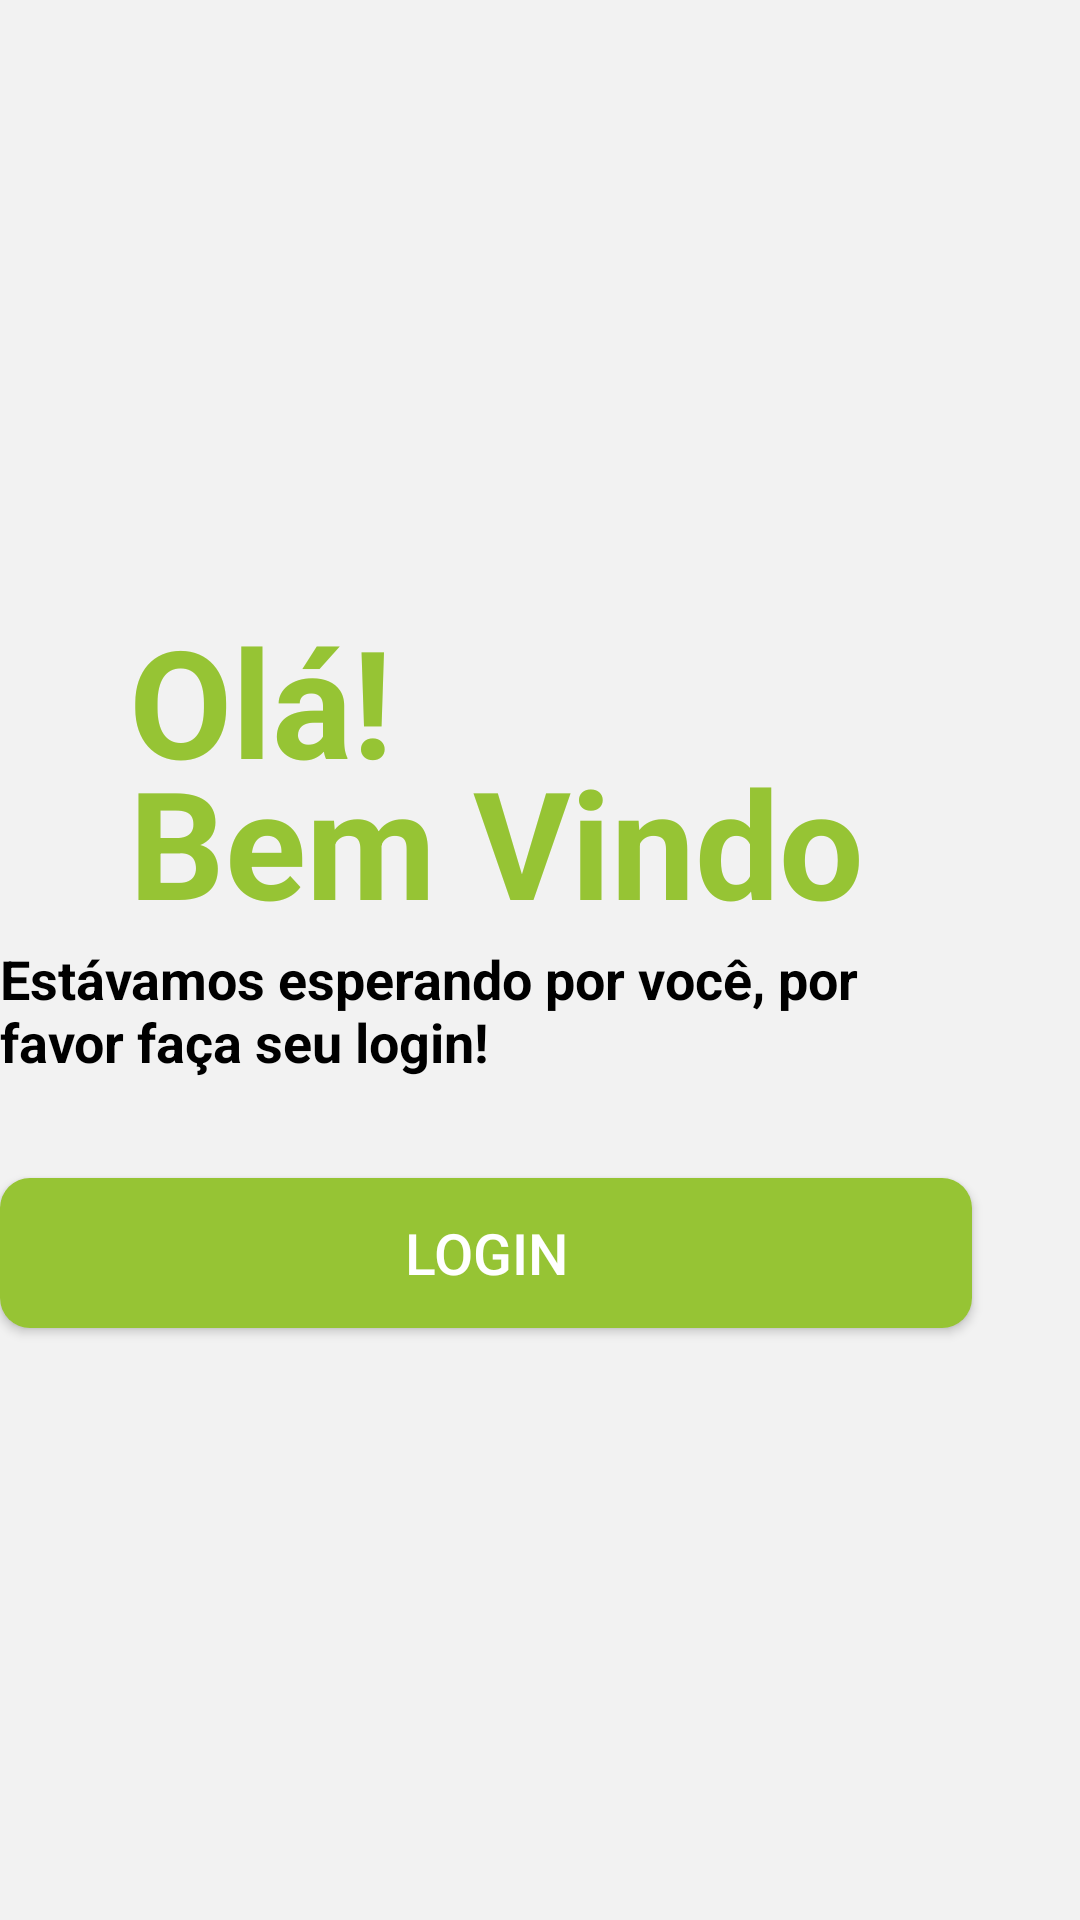

Here is an Android app screen rendered from its layout file. Give the layout XML and the strings, colors and styles it references.
<!-- AndroidManifest.xml: application theme Theme.Verdelicia_mobile -->
<!-- res/layout/activity_main.xml -->
<?xml version="1.0" encoding="utf-8"?>
<RelativeLayout xmlns:android="http://schemas.android.com/apk/res/android"
    android:layout_width="match_parent"
    android:layout_height="match_parent"
    android:background="#F2F2F2">

    <TextView
        android:id="@+id/titulo1"
        android:layout_width="wrap_content"
        android:layout_height="wrap_content"
        android:text="Olá!"
        android:textColor="#96C434"
        android:textSize="50sp"
        android:layout_alignParentTop="true"
        android:layout_marginTop="200dp"
        android:layout_marginBottom="-190dp"
        android:textStyle="bold"
        android:layout_marginLeft="43dp"/>

    <TextView
        android:id="@+id/titulo2"
        android:layout_width="wrap_content"
        android:layout_height="wrap_content"
        android:text="Bem Vindo"
        android:textColor="#96C434"
        android:textSize="50sp"
        android:textStyle="bold"
        android:layout_below="@id/titulo1"
        android:layout_marginTop="170dp"
        android:layout_marginBottom="-150dp"
        android:layout_marginLeft="43dp"/>

    <TextView
        android:id="@+id/paragrafo"
        android:layout_width="321dp"
        android:layout_height="wrap_content"
        android:layout_below="@id/titulo2"
        android:layout_alignParentEnd="true"
        android:layout_marginTop="150dp"
        android:layout_marginEnd="43dp"
        android:layout_marginBottom="-250dp"
        android:textStyle="bold"
        android:text="Estávamos esperando por você, por favor faça seu login!"
        android:textColor="#000000"
        android:textSize="18sp" />

    <Button
        android:id="@+id/btn_login"
        android:layout_width="330dp"
        android:layout_height="50dp"
        android:layout_below="@id/paragrafo"
        android:layout_alignParentEnd="true"
        android:layout_marginTop="283dp"
        android:layout_marginBottom="-200dp"
        android:layout_marginEnd="36dp"
        android:gravity="center"
        android:background="@drawable/rounded_button_verdecla"
        android:drawablePadding="16dp"
        android:text="Login"
        android:textColor="#FFFFFF"
        android:textSize="19sp" />


    <ImageView
        android:id="@+id/logo"
        android:layout_width="400dp"
        android:layout_height="300dp"
        android:layout_below="@id/btn_login"
        android:layout_alignParentEnd="true"
        android:layout_marginTop="220dp"
        android:layout_marginEnd="7dp"
        android:padding="5dp"
        android:src="@drawable/logoverdelicia" />

</RelativeLayout>
<!-- resources referenced by this layout -->
<resources>
  <!-- drawable rounded_button_verdecla (drawable) -->
  <shape xmlns:android="http://schemas.android.com/apk/res/android">
      <solid android:color="#96C434" /> 
      <corners android:radius="10dp" /> 
  </shape>
  <style name="Theme.Verdelicia_mobile" parent="Theme.AppCompat.Light.NoActionBar">
          
          <item name="colorPrimary">#96c434</item> 
          <item name="colorPrimaryDark">#000000</item> 
          <item name="colorAccent">#FFC107</item> 
      </style>
</resources>
